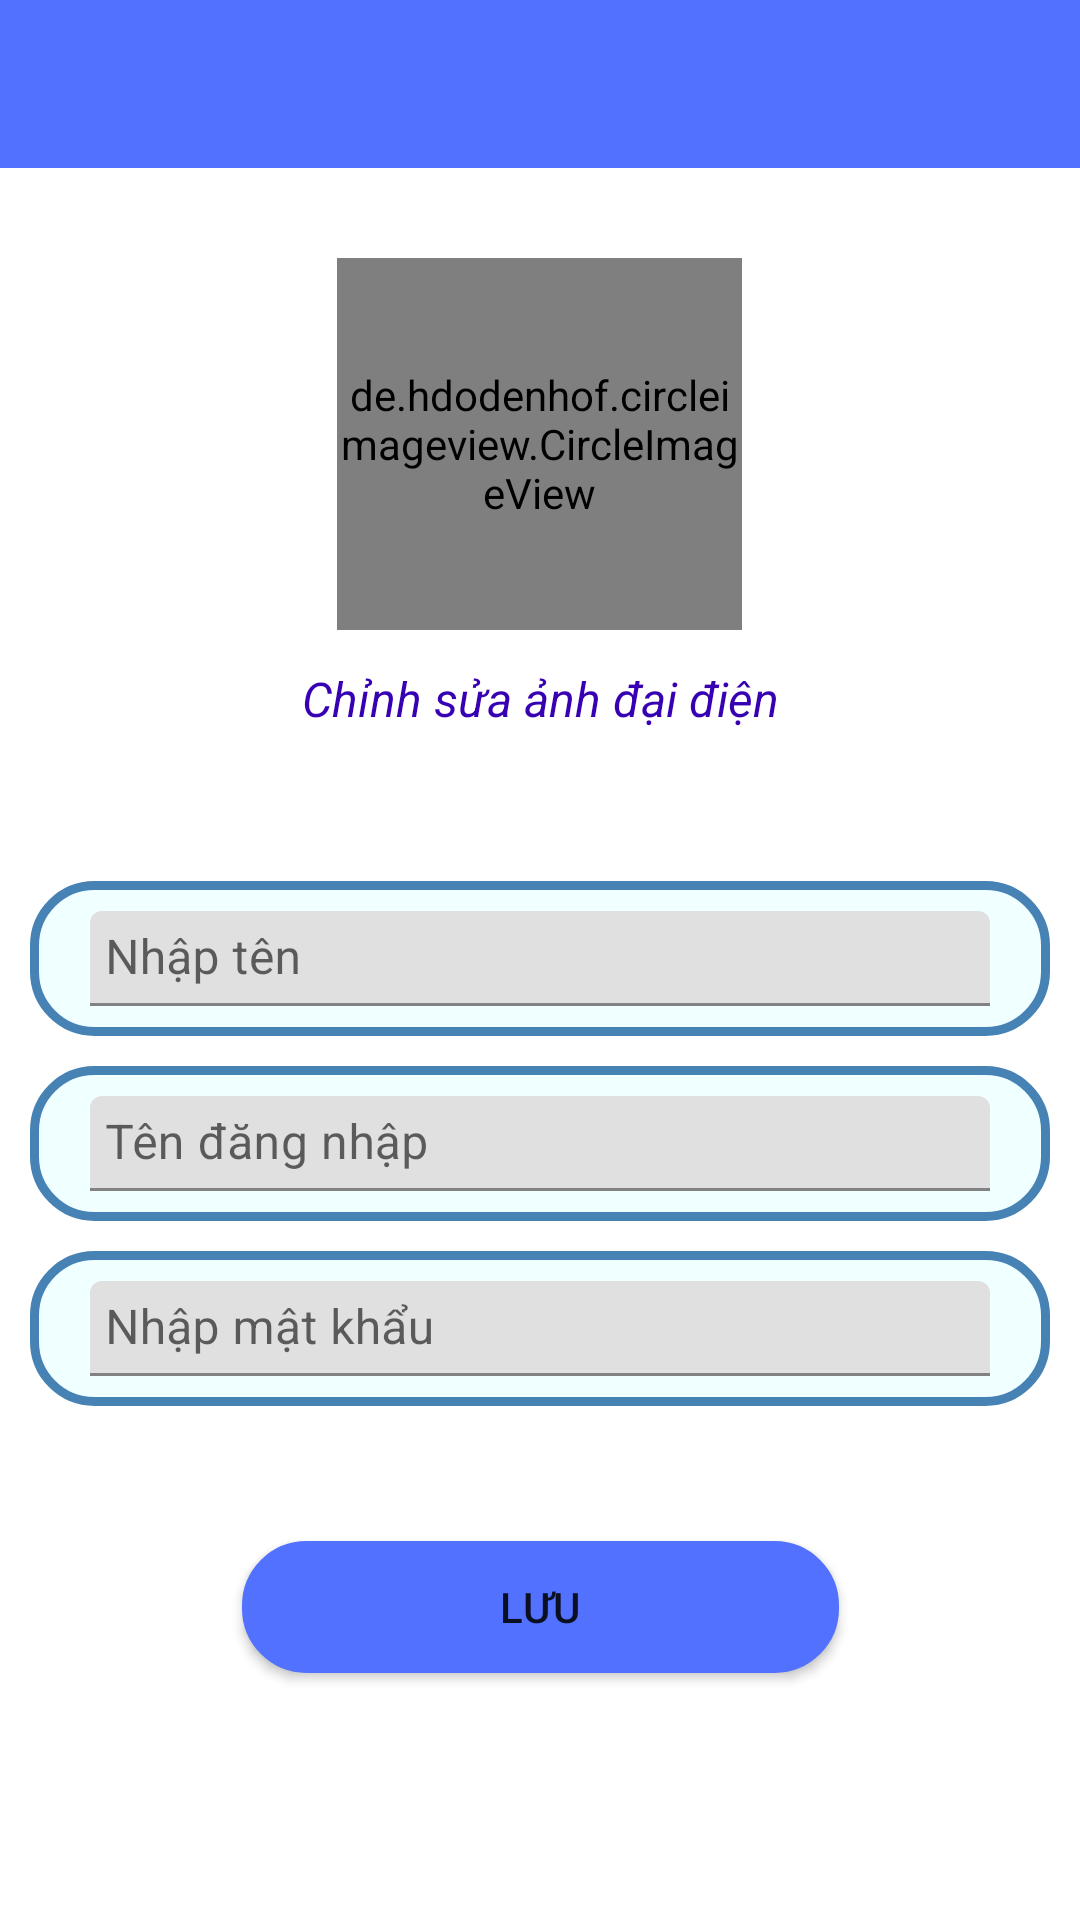

This screen was rendered from an Android layout file. Write that file and the resources it references.
<!-- AndroidManifest.xml: application theme Theme.Travel_Social_Network -->
<!-- res/layout/fragment_edit_profile.xml -->
<?xml version="1.0" encoding="utf-8"?>
<androidx.constraintlayout.widget.ConstraintLayout
    xmlns:android="http://schemas.android.com/apk/res/android"
    xmlns:app="http://schemas.android.com/apk/res-auto"
    xmlns:tools="http://schemas.android.com/tools"
    android:layout_width="match_parent"
    android:layout_height="match_parent"
   
    tools:context=".app.UI.profile.EditProfileFragment">


    <androidx.appcompat.widget.Toolbar
        android:id="@+id/my_toolbar"
        android:layout_width="match_parent"
        android:layout_height="?attr/actionBarSize"
        android:background="#5271FF"
        android:titleTextColor="@android:color/white"
        app:layout_constraintEnd_toEndOf="parent"
        app:layout_constraintHorizontal_bias="0.0"
        app:layout_constraintStart_toStartOf="parent"
        app:layout_constraintTop_toTopOf="parent">

        <ImageView
            android:id="@+id/img_back"
            android:layout_width="29dp"
            android:layout_height="36dp"
            android:src="@drawable/back">
        </ImageView>
    </androidx.appcompat.widget.Toolbar>

    <LinearLayout
        android:id="@+id/linearLayout"
        android:layout_width="match_parent"
        android:layout_height="wrap_content"
        android:orientation="vertical"
        app:layout_constraintEnd_toEndOf="parent"
        app:layout_constraintHorizontal_bias="0.0"
        app:layout_constraintStart_toStartOf="parent"
        app:layout_constraintTop_toBottomOf="@+id/my_toolbar"
        tools:ignore="MissingConstraints">

        <de.hdodenhof.circleimageview.CircleImageView
            android:layout_width="135dp"
            android:layout_height="124dp"
            android:layout_gravity="center"
            android:layout_marginTop="30dp"
            android:src="@drawable/avtimg">

        </de.hdodenhof.circleimageview.CircleImageView>

        <TextView
            android:layout_width="match_parent"
            android:layout_height="match_parent"
            android:layout_marginTop="12dp"
            android:gravity="center"
            android:text="Chỉnh sửa ảnh đại điện"
            android:textColor="@color/purple_700"
            android:textSize="16sp"
            android:textStyle="italic">

        </TextView>
    </LinearLayout>

    <LinearLayout
        android:id="@+id/linearLayout3"
        android:layout_width="match_parent"
        android:layout_height="wrap_content"
        android:layout_marginTop="40dp"
        android:orientation="vertical"
        app:layout_constraintEnd_toEndOf="parent"
        app:layout_constraintStart_toStartOf="parent"
        app:layout_constraintTop_toBottomOf="@+id/linearLayout"
        tools:ignore="MissingConstraints">

        <com.google.android.material.textfield.TextInputLayout
            android:layout_width="match_parent"
            android:layout_height="wrap_content"
            android:layout_marginRight="10dp"
            android:layout_marginLeft="10dp"
            android:background="@drawable/background_edittext"
            android:layout_marginTop="10dp"
            android:padding="10dp">

            <com.google.android.material.textfield.TextInputEditText
                android:layout_width="match_parent"
                android:layout_height="wrap_content"
                android:background="@null"
                android:layout_marginRight="10dp"
                android:layout_marginLeft="10dp"
                android:hint="Nhập tên  "
                android:padding="5dp"
                app:hintTextColor="@color/black">
            </com.google.android.material.textfield.TextInputEditText>
        </com.google.android.material.textfield.TextInputLayout>

        <com.google.android.material.textfield.TextInputLayout
            android:layout_width="match_parent"
            android:layout_height="wrap_content"
            android:layout_marginRight="10dp"
            android:layout_marginLeft="10dp"
            android:background="@drawable/background_edittext"
            android:layout_marginTop="10dp"
            android:padding="10dp">

            <com.google.android.material.textfield.TextInputEditText
                android:layout_width="match_parent"
                android:layout_height="wrap_content"
                android:background="@null"
                android:layout_marginRight="10dp"
                android:layout_marginLeft="10dp"
                android:hint="Tên đăng nhập "
                android:padding="5dp"
                app:hintTextColor="@color/black">
            </com.google.android.material.textfield.TextInputEditText>
        </com.google.android.material.textfield.TextInputLayout>

        <com.google.android.material.textfield.TextInputLayout
            android:layout_width="match_parent"
            android:layout_height="wrap_content"
            android:layout_marginRight="10dp"
            android:layout_marginLeft="10dp"
            android:background="@drawable/background_edittext"
            android:layout_marginTop="10dp"
            android:padding="10dp">

            <com.google.android.material.textfield.TextInputEditText
                android:layout_width="match_parent"
                android:layout_height="wrap_content"
                android:background="@null"
                android:hint="Nhập mật khẩu "
                android:layout_marginRight="10dp"
                android:layout_marginLeft="10dp"
                android:padding="5dp"
                app:hintTextColor="@color/black">
            </com.google.android.material.textfield.TextInputEditText>
        </com.google.android.material.textfield.TextInputLayout>


    </LinearLayout>

    <Button
        android:layout_width="199dp"
        android:layout_height="44dp"
        android:layout_margin="45dp"
        android:layout_marginTop="52dp"
        android:background="@drawable/background_btn"
        android:text="Lưu"
        app:layout_constraintEnd_toEndOf="parent"
        app:layout_constraintStart_toStartOf="parent"
        app:layout_constraintTop_toBottomOf="@+id/linearLayout3">

    </Button>

</androidx.constraintlayout.widget.ConstraintLayout>
<!-- resources referenced by this layout -->
<resources>
  <!-- drawable avtimg: jpg bitmap (drawable, 5530 bytes) -->
  <!-- drawable background_btn (drawable) -->
  <?xml version="1.0" encoding="utf-8"?>
  <selector xmlns:android="http://schemas.android.com/apk/res/android">
      <item>
      <shape android:shape="rectangle">
          <stroke android:width="3dp"
              android:color="#5271FF">
          </stroke>
          <solid android:color="#5271FF">
          </solid>
          <corners android:radius="20dp">
          </corners>
      </shape>
      </item>
  </selector>
  <!-- drawable background_edittext (drawable) -->
  <?xml version="1.0" encoding="utf-8"?>
  <selector xmlns:android="http://schemas.android.com/apk/res/android">
  <item>
      <shape android:shape="rectangle">
          <stroke android:width="3dp"
              android:color="#4682b4">
          </stroke>
          <solid android:color="#f0ffff">
          </solid>
          <corners android:radius="20dp">
          </corners>
      </shape>
  </item>
  </selector>
  <style name="Theme.Travel_Social_Network" parent="Theme.MaterialComponents.DayNight.NoActionBar">
          
          <item name="colorPrimary">@color/purple_500</item>
          <item name="colorPrimaryVariant">@color/purple_700</item>
          <item name="colorOnPrimary">@color/white</item>
          
          <item name="colorSecondary">@color/teal_200</item>
          <item name="colorSecondaryVariant">@color/teal_700</item>
          <item name="colorOnSecondary">@color/black</item>
          
          <item name="android:statusBarColor">?attr/colorPrimaryVariant</item>
          
      </style>
  <!-- not gathered from this repository: default colours our renderer supplied (Android Studio template values) -->
  <color name="purple_500">#FF6200EE</color>
  <color name="purple_700">#FF3700B3</color>
  <color name="teal_200">#FF03DAC5</color>
  <color name="teal_700">#FF018786</color>
  <color name="black">#FF000000</color>
  <color name="white">#FFFFFFFF</color>
</resources>
